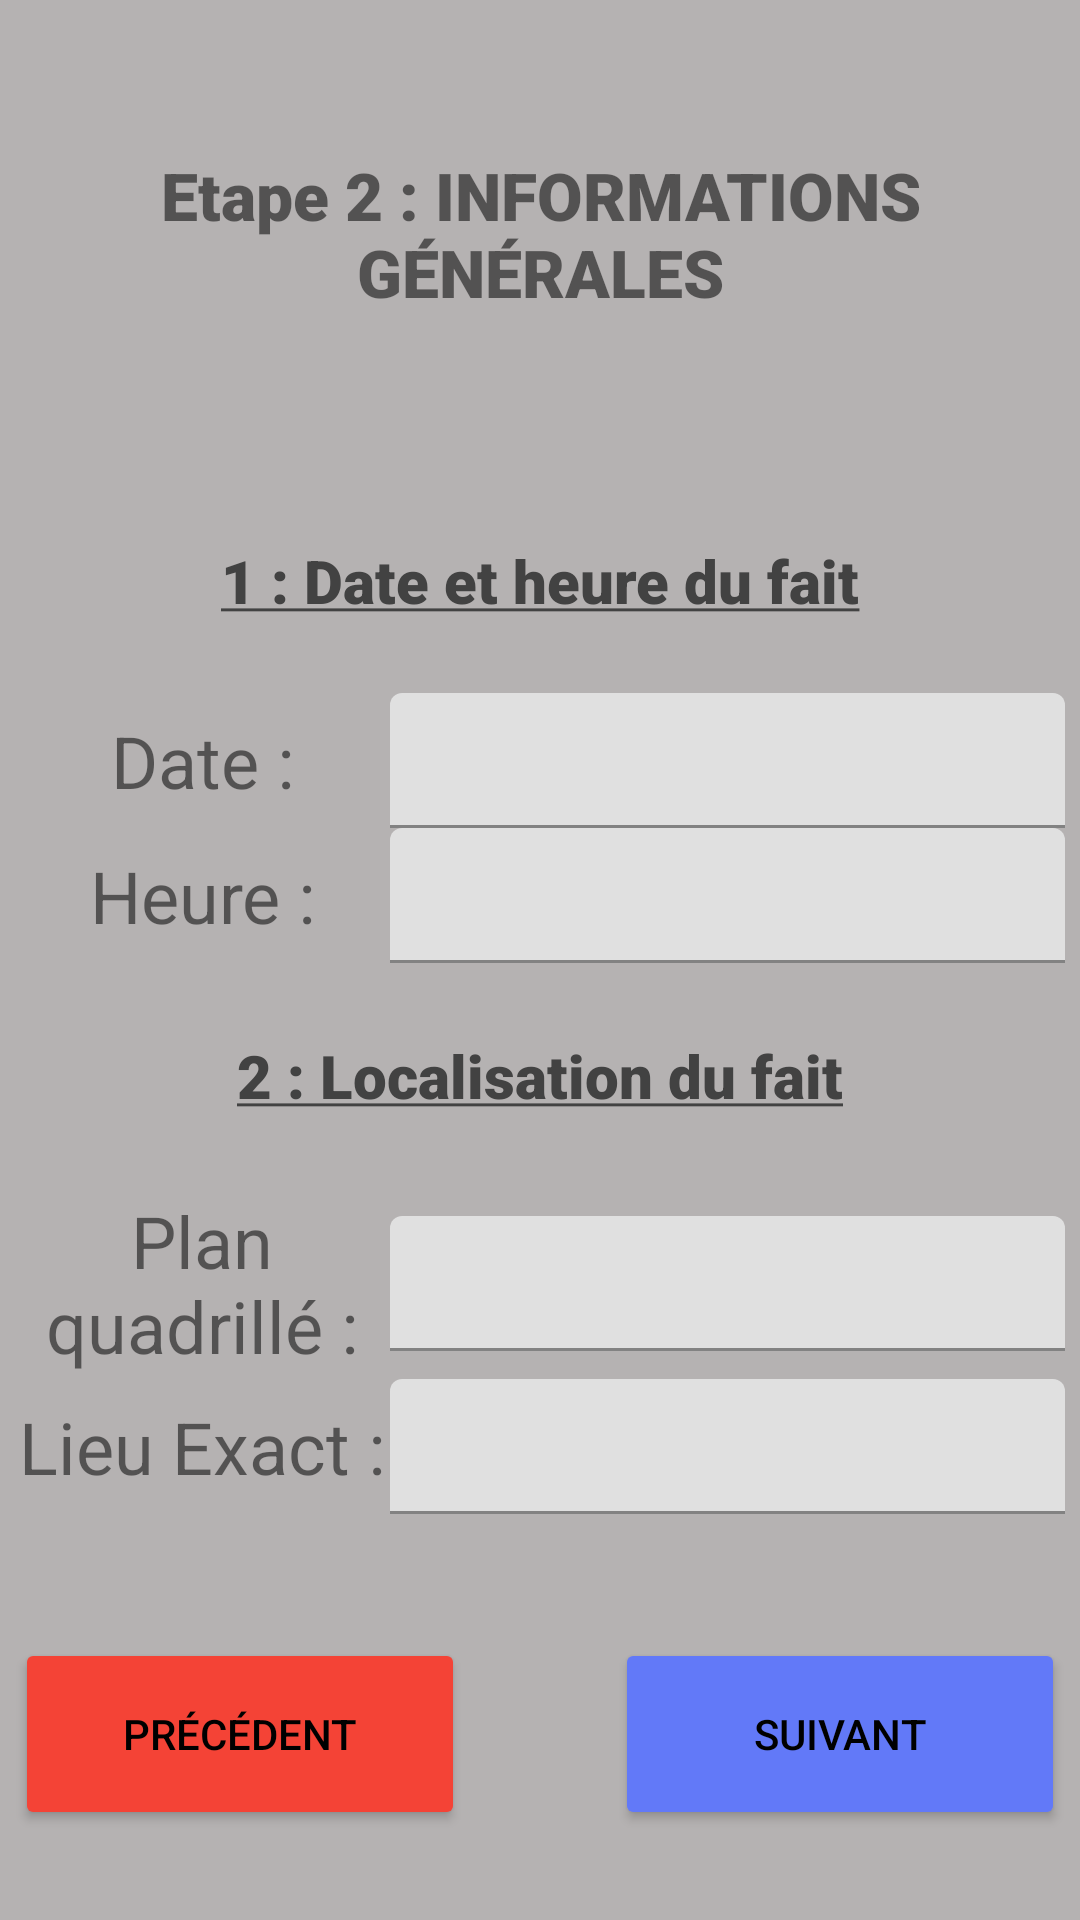

The Android layout XML behind this screen, and the referenced resources:
<!-- AndroidManifest.xml: application theme Theme.FNF_FE_Application.NoActionBar -->
<!-- res/layout/activity_etape2.xml -->
<?xml version="1.0" encoding="utf-8"?>
<androidx.constraintlayout.widget.ConstraintLayout xmlns:android="http://schemas.android.com/apk/res/android"
    xmlns:app="http://schemas.android.com/apk/res-auto"
    xmlns:tools="http://schemas.android.com/tools"
    android:layout_width="match_parent"
    android:layout_height="match_parent"
    android:background="#B5B2B2"
    tools:context=".FNF_Class.Etape_2">

    <LinearLayout
        android:id="@+id/linearLayout6"
        android:layout_width="0dp"
        android:layout_height="96dp"
        android:layout_marginStart="5dp"
        android:layout_marginEnd="5dp"
        android:orientation="horizontal"
        app:layout_constraintBottom_toTopOf="@+id/scrollView3"
        app:layout_constraintEnd_toEndOf="parent"
        app:layout_constraintStart_toStartOf="parent"
        app:layout_constraintTop_toTopOf="parent">

        <TextView

            android:id="@+id/step2textview"
            android:layout_width="match_parent"
            android:layout_height="match_parent"
            android:background="@drawable/textview_border"
            android:fontFamily="sans-serif-black"
            android:gravity="center"
            android:text="@string/etape_2_informations_generales"
            android:textSize="22sp" />
    </LinearLayout>

    <ScrollView
        android:id="@+id/scrollView3"
        android:layout_width="0dp"
        android:layout_height="350dp"
        android:layout_marginStart="5dp"
        android:layout_marginEnd="5dp"
        android:layout_marginBottom="5dp"
        app:layout_constraintBottom_toTopOf="@+id/linearLayout8"
        app:layout_constraintEnd_toEndOf="parent"
        app:layout_constraintStart_toStartOf="parent"
        app:layout_constraintTop_toBottomOf="@+id/linearLayout6"
        tools:ignore="SpeakableTextPresentCheck">

        <LinearLayout
            android:layout_width="match_parent"
            android:layout_height="wrap_content"
            android:orientation="vertical">

            <TextView
                android:id="@+id/part1Text2"
                android:layout_width="match_parent"
                android:layout_height="75dp"
                android:fontFamily="sans-serif-black"
                android:gravity="center"
                android:text="@string/_1_date_et_heure_du_fait"
                android:textColor="#424242"
                android:textSize="20sp" />

            <LinearLayout
                android:layout_width="match_parent"
                android:layout_height="match_parent"
                android:orientation="horizontal">

                <TextView
                    android:id="@+id/planQuadrilléTextView"
                    android:layout_width="125dp"
                    android:layout_height="match_parent"
                    android:gravity="center|center_vertical"
                    android:text="@string/date"
                    android:textSize="24sp" />

                <com.google.android.material.textfield.TextInputLayout
                    android:id="@+id/date2InputLayout"
                    android:layout_width="match_parent"
                    android:layout_height="match_parent"
                    android:gravity="center"
                    app:expandedHintEnabled="false"
                    app:hintAnimationEnabled="true"
                    app:hintEnabled="false">

                    <com.google.android.material.textfield.TextInputEditText
                        android:id="@+id/date2Input"
                        android:layout_width="match_parent"
                        android:layout_height="45dp"
                        android:inputType="date"
                        android:paddingTop="10dp"
                        tools:ignore="TouchTargetSizeCheck,TextContrastCheck,SpeakableTextPresentCheck" />
                </com.google.android.material.textfield.TextInputLayout>
            </LinearLayout>

            <LinearLayout
                android:layout_width="match_parent"
                android:layout_height="match_parent"
                android:orientation="horizontal">

                <TextView
                    android:id="@+id/lieuExactTextView"
                    android:layout_width="125dp"
                    android:layout_height="match_parent"
                    android:gravity="center|center_vertical"
                    android:text="@string/heure"
                    android:textSize="24sp" />

                <com.google.android.material.textfield.TextInputLayout
                    android:id="@+id/lieuExactInputLayout"
                    android:layout_width="match_parent"
                    android:layout_height="match_parent"
                    android:gravity="center"
                    app:expandedHintEnabled="false"
                    app:hintAnimationEnabled="true"
                    app:hintEnabled="false">

                    <com.google.android.material.textfield.TextInputEditText
                        android:id="@+id/lieuExactInput"
                        android:layout_width="match_parent"
                        android:layout_height="45dp"
                        android:inputType="time"
                        android:paddingTop="10dp"
                        tools:ignore="TouchTargetSizeCheck,TextContrastCheck,SpeakableTextPresentCheck" />
                </com.google.android.material.textfield.TextInputLayout>
            </LinearLayout>

            <TextView
                android:id="@+id/part2Text"
                android:layout_width="match_parent"
                android:layout_height="75dp"
                android:fontFamily="sans-serif-black"
                android:gravity="center"
                android:text="@string/_2_localisation_du_fait"
                android:textColor="#424242"
                android:textSize="20sp" />

            <LinearLayout
                android:layout_width="match_parent"
                android:layout_height="match_parent"
                android:orientation="horizontal">

                <TextView
                    android:id="@+id/dateTextView"
                    android:layout_width="125dp"
                    android:layout_height="match_parent"
                    android:gravity="center|center_vertical"
                    android:text="@string/plan_quadrill"
                    android:textSize="24sp" />

                <com.google.android.material.textfield.TextInputLayout
                    android:id="@+id/planInputLayout"
                    android:layout_width="match_parent"
                    android:layout_height="match_parent"
                    android:gravity="center"
                    app:expandedHintEnabled="false"
                    app:hintAnimationEnabled="true"
                    app:hintEnabled="false">

                    <com.google.android.material.textfield.TextInputEditText
                        android:id="@+id/planInput"
                        android:layout_width="match_parent"
                        android:layout_height="45dp"
                        android:inputType="text"
                        android:paddingTop="10dp"
                        tools:ignore="TouchTargetSizeCheck,TextContrastCheck,SpeakableTextPresentCheck" />
                </com.google.android.material.textfield.TextInputLayout>
            </LinearLayout>

            <LinearLayout
                android:layout_width="match_parent"
                android:layout_height="match_parent"
                android:orientation="horizontal">

                <TextView
                    android:id="@+id/heureTextView"
                    android:layout_width="125dp"
                    android:layout_height="match_parent"
                    android:gravity="center|center_vertical"
                    android:text="@string/lieu_exact"
                    android:textSize="24sp" />

                <com.google.android.material.textfield.TextInputLayout
                    android:id="@+id/heureInputLayout"
                    android:layout_width="match_parent"
                    android:layout_height="match_parent"
                    android:gravity="center"
                    app:expandedHintEnabled="false"
                    app:hintAnimationEnabled="true"
                    app:hintEnabled="false">

                    <com.google.android.material.textfield.TextInputEditText
                        android:id="@+id/heureInput"
                        android:layout_width="match_parent"
                        android:layout_height="45dp"
                        android:inputType="text"
                        android:paddingTop="10dp"
                        tools:ignore="TouchTargetSizeCheck,TextContrastCheck,SpeakableTextPresentCheck" />
                </com.google.android.material.textfield.TextInputLayout>
            </LinearLayout>
        </LinearLayout>
    </ScrollView>

    <androidx.constraintlayout.widget.ConstraintLayout
        android:id="@+id/linearLayout8"
        android:layout_width="0dp"
        android:layout_height="wrap_content"
        android:layout_marginStart="5dp"
        android:layout_marginTop="5dp"
        android:layout_marginEnd="5dp"
        android:orientation="horizontal"
        app:layout_constraintBottom_toBottomOf="parent"
        app:layout_constraintEnd_toEndOf="parent"
        app:layout_constraintStart_toStartOf="parent"
        app:layout_constraintTop_toBottomOf="@+id/scrollView3">

        <Button
            android:id="@+id/buttonPrevious"
            android:layout_width="150dp"
            android:layout_height="64dp"
            android:layout_marginStart="8dp"
            android:layout_marginEnd="25dp"
            android:backgroundTint="#F44336"
            android:text="@string/pr_c_dent"
            android:textColor="@color/black"
            app:layout_constraintBottom_toBottomOf="parent"
            app:layout_constraintEnd_toStartOf="@+id/buttonNext2"
            app:layout_constraintStart_toStartOf="parent"
            app:layout_constraintTop_toTopOf="parent"
            app:strokeColor="@color/black"
            app:strokeWidth="3dp"
            tools:ignore="TextContrastCheck,TextContrastCheck" />

        <Button
            android:id="@+id/buttonNext2"
            android:layout_width="150dp"
            android:layout_height="64dp"
            android:layout_marginStart="25dp"
            android:layout_marginEnd="8dp"
            android:backgroundTint="#6279F8"
            android:text="@string/suivant"
            android:textColor="@color/black"
            app:layout_constraintBottom_toBottomOf="parent"
            app:layout_constraintEnd_toEndOf="parent"
            app:layout_constraintStart_toEndOf="@+id/buttonPrevious"
            app:layout_constraintTop_toTopOf="parent"
            app:strokeColor="@color/black"
            app:strokeWidth="3dp"
            tools:ignore="TextContrastCheck,TextContrastCheck" />
    </androidx.constraintlayout.widget.ConstraintLayout>

</androidx.constraintlayout.widget.ConstraintLayout>
<!-- resources referenced by this layout -->
<resources>
  <string name="_1_date_et_heure_du_fait"><u>1 : Date et heure du fait</u></string>
  <string name="_2_localisation_du_fait"><u>2 : Localisation du fait</u></string>
  <string name="date">Date :</string>
  <string name="etape_2_informations_generales">Etape 2 : INFORMATIONS GÉNÉRALES</string>
  <string name="heure">Heure :</string>
  <string name="lieu_exact">Lieu Exact :</string>
  <string name="plan_quadrill">Plan quadrillé :</string>
  <string name="pr_c_dent">Précédent</string>
  <string name="suivant">Suivant</string>
  <style name="Theme.FNF_FE_Application.NoActionBar">
          <item name="windowActionBar">false</item>
          <item name="windowNoTitle">true</item>
      </style>
  <!-- not gathered from this repository: default colours our renderer supplied (Android Studio template values) -->
  <color name="black">#FF000000</color>
</resources>
